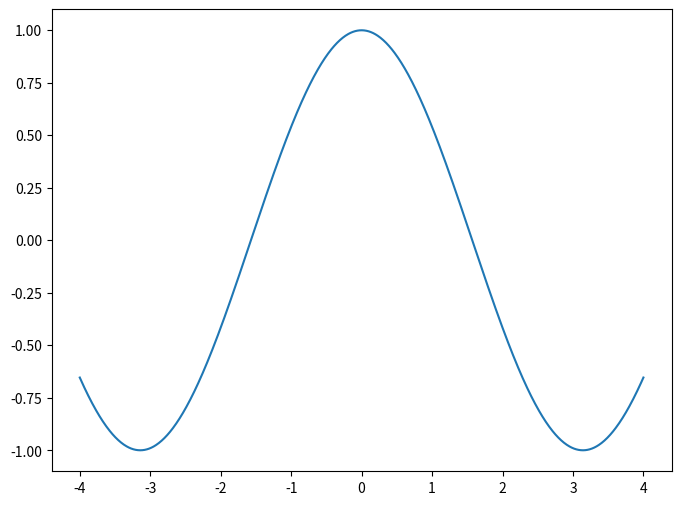

This figure's Python source: (Note: this script raises an exception after producing the figure.)
import numpy as np
import matplotlib.pyplot as plt

def cos_taylor(x, n):
    """Calculate the Taylor polynomial of degree n for the function cos(x) centered at x=0."""
    result = 0
    for i in range(n+1):
        result += ((-1)**i / np.math.factorial(2*i)) * x**(2*i)
    return result

# Define the range of values of x
x = np.linspace(-4, 4, 1000)

# Adjust figure size
plt.figure(figsize=(8, 6))

# Graph the function cos(x) 
plt.plot(x, np.cos(x), label='cos(x)')

# Graphing Taylor polynomials of degree 0 to 5
for n in range(6):
    plt.plot(x, cos_taylor(x, n), label=f'P{n}(x)')

# Add legend
plt.legend()

# Show graph
plt.show()



# # Internet
# import numpy as np
# import matplotlib.pyplot as plt

# def cos_taylor(x, n):
#     """Calculate the Taylor polynomial of degree n for the function cos(x) centered at x=0."""
#     result = 0
#     for i in range(n+1):
#         result += ((-1)**i * (x-1)**(i+1)) / (i+1)
#     return result
# # Generate data
# x = np.linspace(0, 1, 10)
# y = np.cos(x)

# # Adjust figure size
# plt.figure(figsize=(8, 6))

# # Graph the function cos(x) 
# plt.plot(x, y, label='cos(x)')
# for i in range(6):
#     plt.plot(x, cos_taylor(x, i), label=f'Polinomio de Taylor de grado {i}')
# # Add legend
# plt.legend()

# # Show graph
# plt.show()